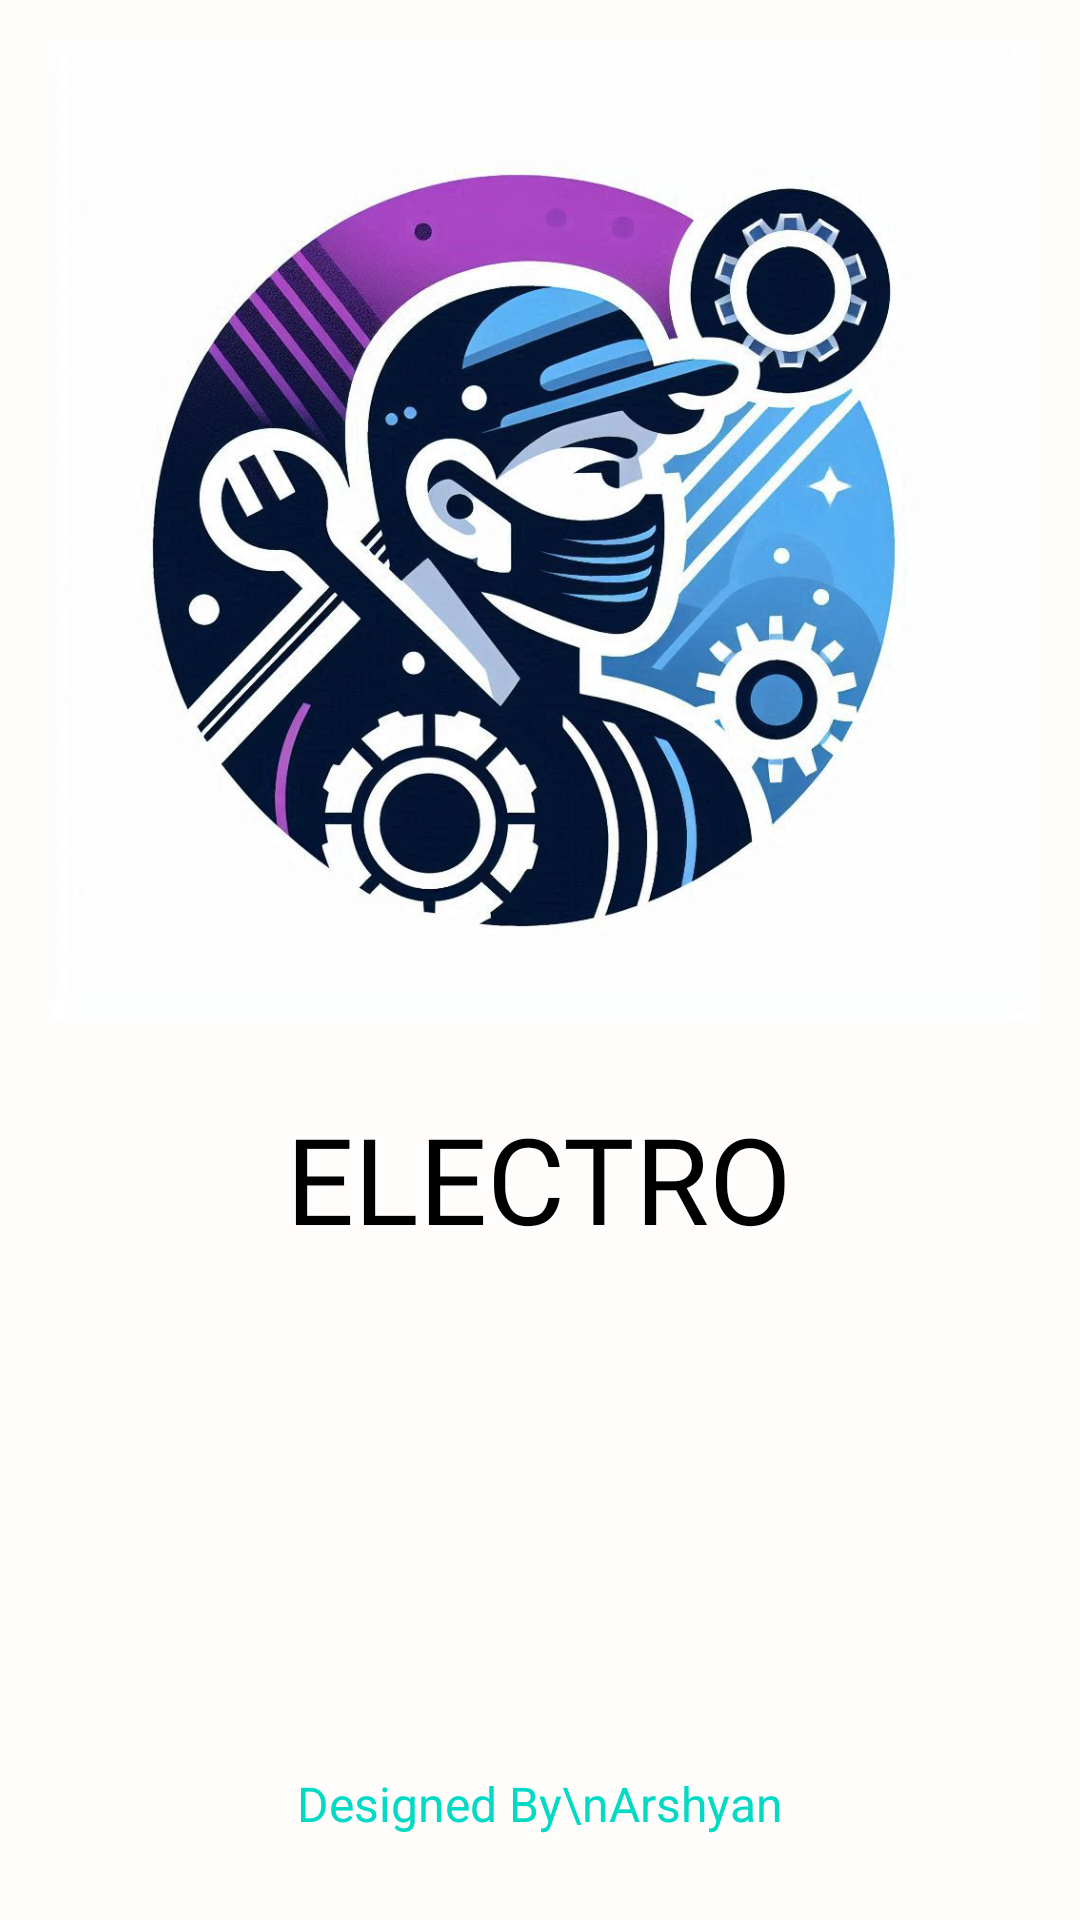

Here is an Android app screen rendered from its layout file. Give the layout XML and the strings, colors and styles it references.
<!-- AndroidManifest.xml: application theme Theme.Electro -->
<!-- res/layout/activity_splash_screen.xml -->
<?xml version="1.0" encoding="utf-8"?>
<androidx.constraintlayout.widget.ConstraintLayout xmlns:android="http://schemas.android.com/apk/res/android"
    xmlns:app="http://schemas.android.com/apk/res-auto"
    xmlns:tools="http://schemas.android.com/tools"
    android:layout_width="match_parent"
    android:layout_height="match_parent"
    android:fitsSystemWindows="true"
    android:background="#FFFDFB"
    tools:context=".SplashScreen">


    <ImageView
        android:id="@+id/imageView2"
        android:layout_width="325dp"
        android:layout_height="346dp"
        android:layout_marginTop="4dp"
        app:layout_constraintEnd_toEndOf="parent"
        app:layout_constraintHorizontal_bias="0.492"
        app:layout_constraintStart_toStartOf="parent"
        app:layout_constraintTop_toTopOf="parent"
        app:srcCompat="@drawable/ogo" />

    <TextView
        android:id="@+id/textView"
        android:layout_width="217dp"
        android:layout_height="66dp"
        android:layout_marginTop="16dp"
        android:fontFamily="@font/agbalumo"
        android:text="ELECTRO"
        android:textAlignment="center"
        android:textColor="@color/black"
        android:textSize="40sp"
        app:layout_constraintEnd_toEndOf="@+id/imageView2"
        app:layout_constraintStart_toStartOf="@+id/imageView2"
        app:layout_constraintTop_toBottomOf="@+id/imageView2" />

    <TextView
        android:id="@+id/textView3"
        android:layout_width="wrap_content"
        android:layout_height="wrap_content"
        android:layout_marginBottom="28dp"
        android:text="Designed By\nArshyan"
        android:textAlignment="center"
        android:textColor="@color/teal_200"
        android:textSize="16sp"
        app:layout_constraintBottom_toBottomOf="parent"
        app:layout_constraintEnd_toEndOf="parent"
        app:layout_constraintHorizontal_bias="0.498"
        app:layout_constraintStart_toStartOf="parent" />
</androidx.constraintlayout.widget.ConstraintLayout>
<!-- resources referenced by this layout -->
<resources>
  <color name="black">#000000</color>
  <color name="teal_200">#FF03DAC5</color>
  <!-- drawable ogo: png bitmap (drawable, 919580 bytes) -->
  <style name="Theme.Electro" parent="Theme.MaterialComponents.DayNight.NoActionBar">
          
          <item name="android:windowDrawsSystemBarBackgrounds">true</item>
          <item name="android:statusBarColor">@android:color/transparent</item>
          <item name="colorPrimary">@android:color/transparent</item>
          
          <item name="android:windowTranslucentNavigation">true</item>
          <item name="colorPrimaryVariant">@color/purple_700</item>
          <item name="colorOnPrimary">@color/white</item>
          <item name="windowNoTitle">true</item>
          
          <item name="colorSecondary">@color/teal_200</item>
          <item name="colorSecondaryVariant">@color/teal_700</item>
          <item name="colorOnSecondary">@color/black</item>
          
  
  
      </style>
  <style name="Theme.MaterialComponents.DayNight.NoActionBar">
          
      </style>
  <color name="purple_700">#FF3700B3</color>
  <color name="white">#FFFFFFFF</color>
  <color name="teal_700">#FF018786</color>
</resources>
